Photos from the image-classification dataset "cat_and_dog" in the GitHub repository KashanBaig/DIP-Lab. Its 2 classes are: cat, dog.

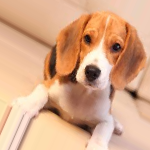
Label: dog

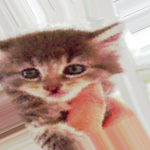
Label: cat

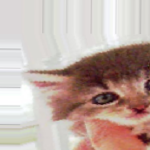
Label: cat

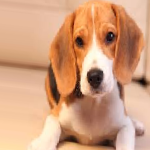
Label: dog

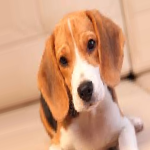
Label: dog

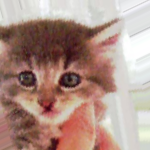
Label: cat
